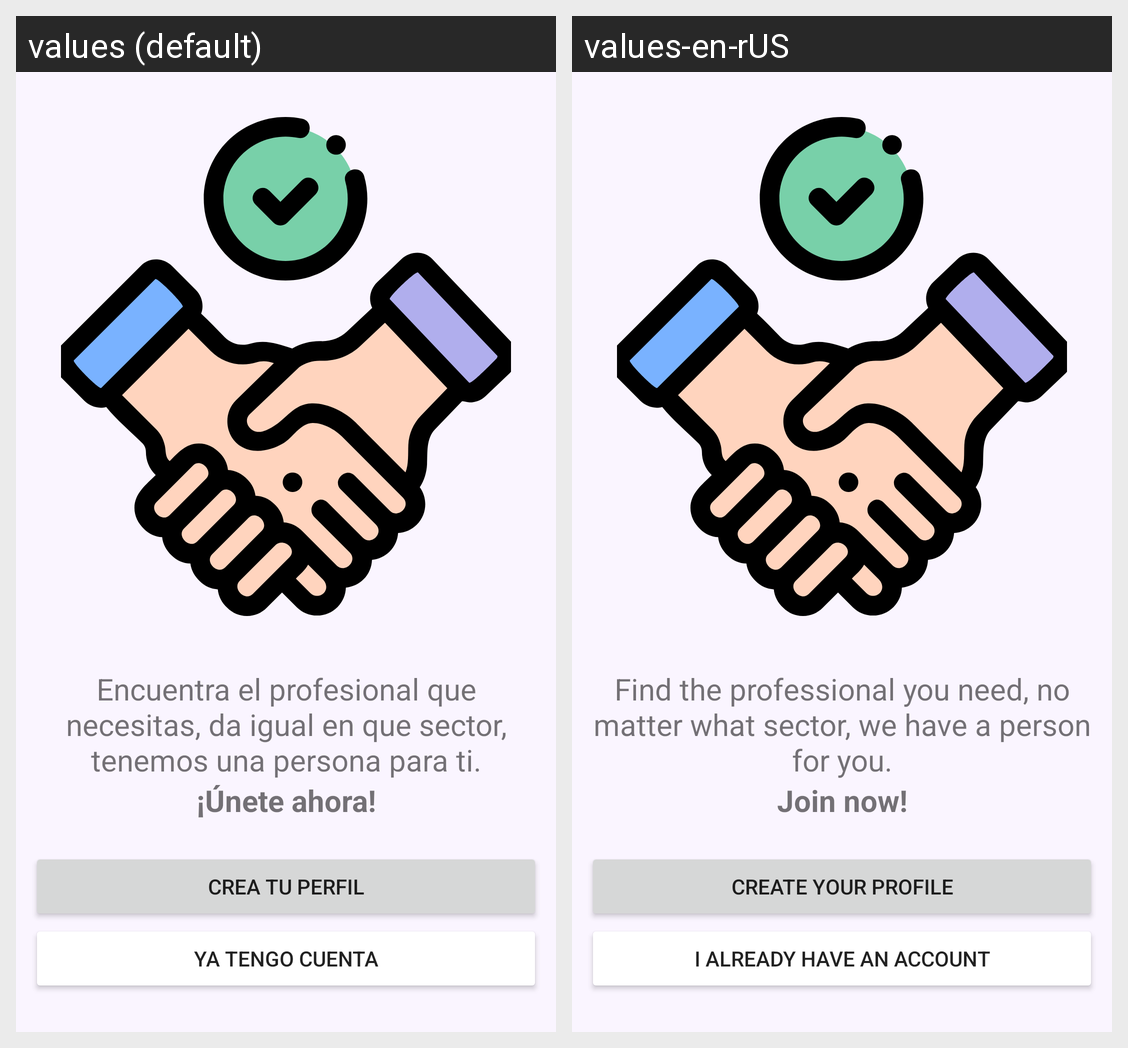

Translations of the strings shown on this Android screen, per locale in the grid:
Android screen res/layout/activity_login.xml rendered under 2 locales, left to right: values (default), values-en-rUS. Device: Nexus 5 (rendered at 1080×1920; each locale shown at half size, 540×960, under a caption strip naming it); theme Theme.ProjectoFinal.
Strings drawn on this screen, with the default value and each locale's value (text and hints the layout hard-codes, and strings that could not be matched under every locale, appear in the picture but are not listed):

login_description
  values: Encuentra el profesional que necesitas, da igual en que sector, tenemos una persona para ti.
  values-en-rUS: Find the professional you need, no matter what sector, we have a person for you.

join
  values: ¡Únete ahora!
  values-en-rUS: Join now!

login_create_profile
  values: Crea tu perfil
  values-en-rUS: Create your profile

login_i_have_account
  values: Ya tengo cuenta
  values-en-rUS: I already have an account
